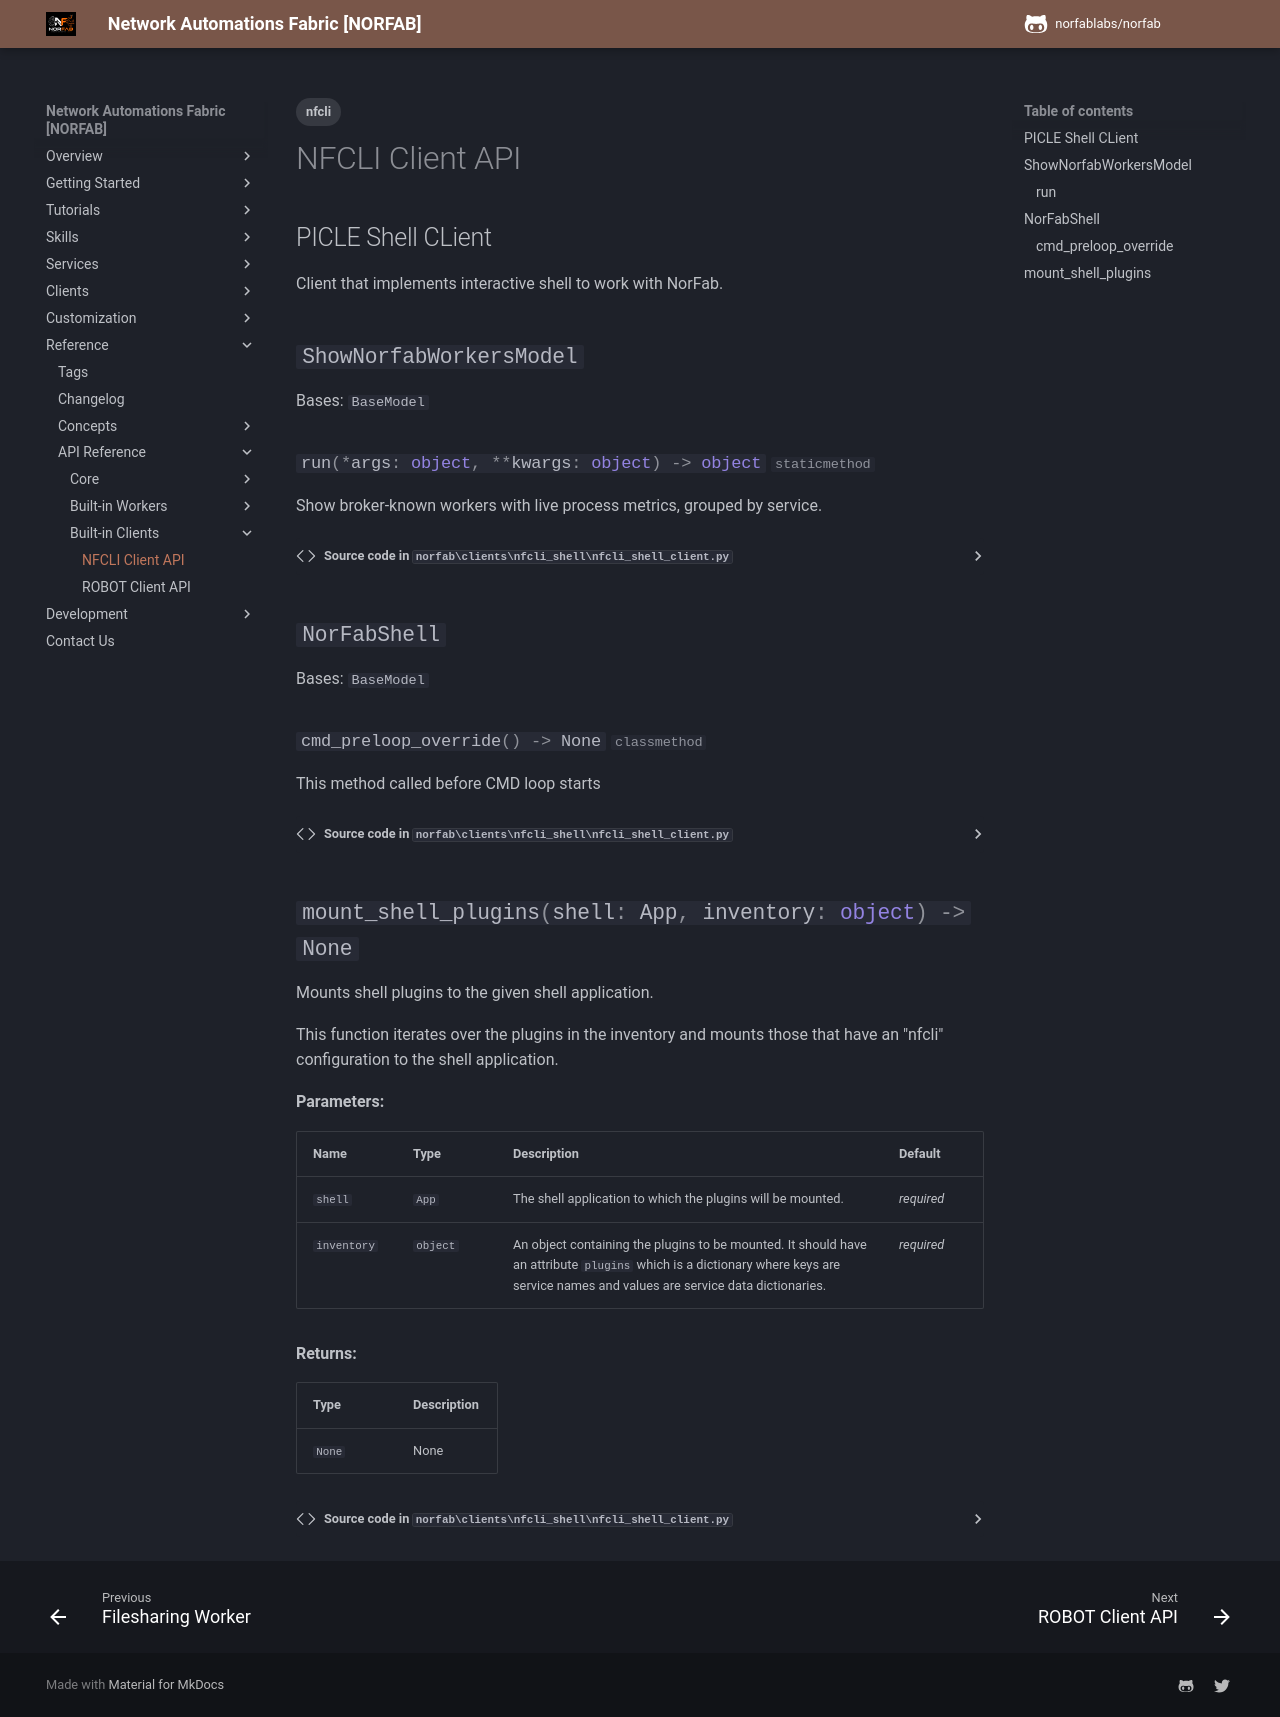

repository: norfablabs/NORFAB · page: api_ref/clients/api_reference_clients_nfcli_client/index.html · generator: mkdocs

---
tags:
  - nfcli
---

::: norfab.clients.nfcli_shell.nfcli_shell_client
